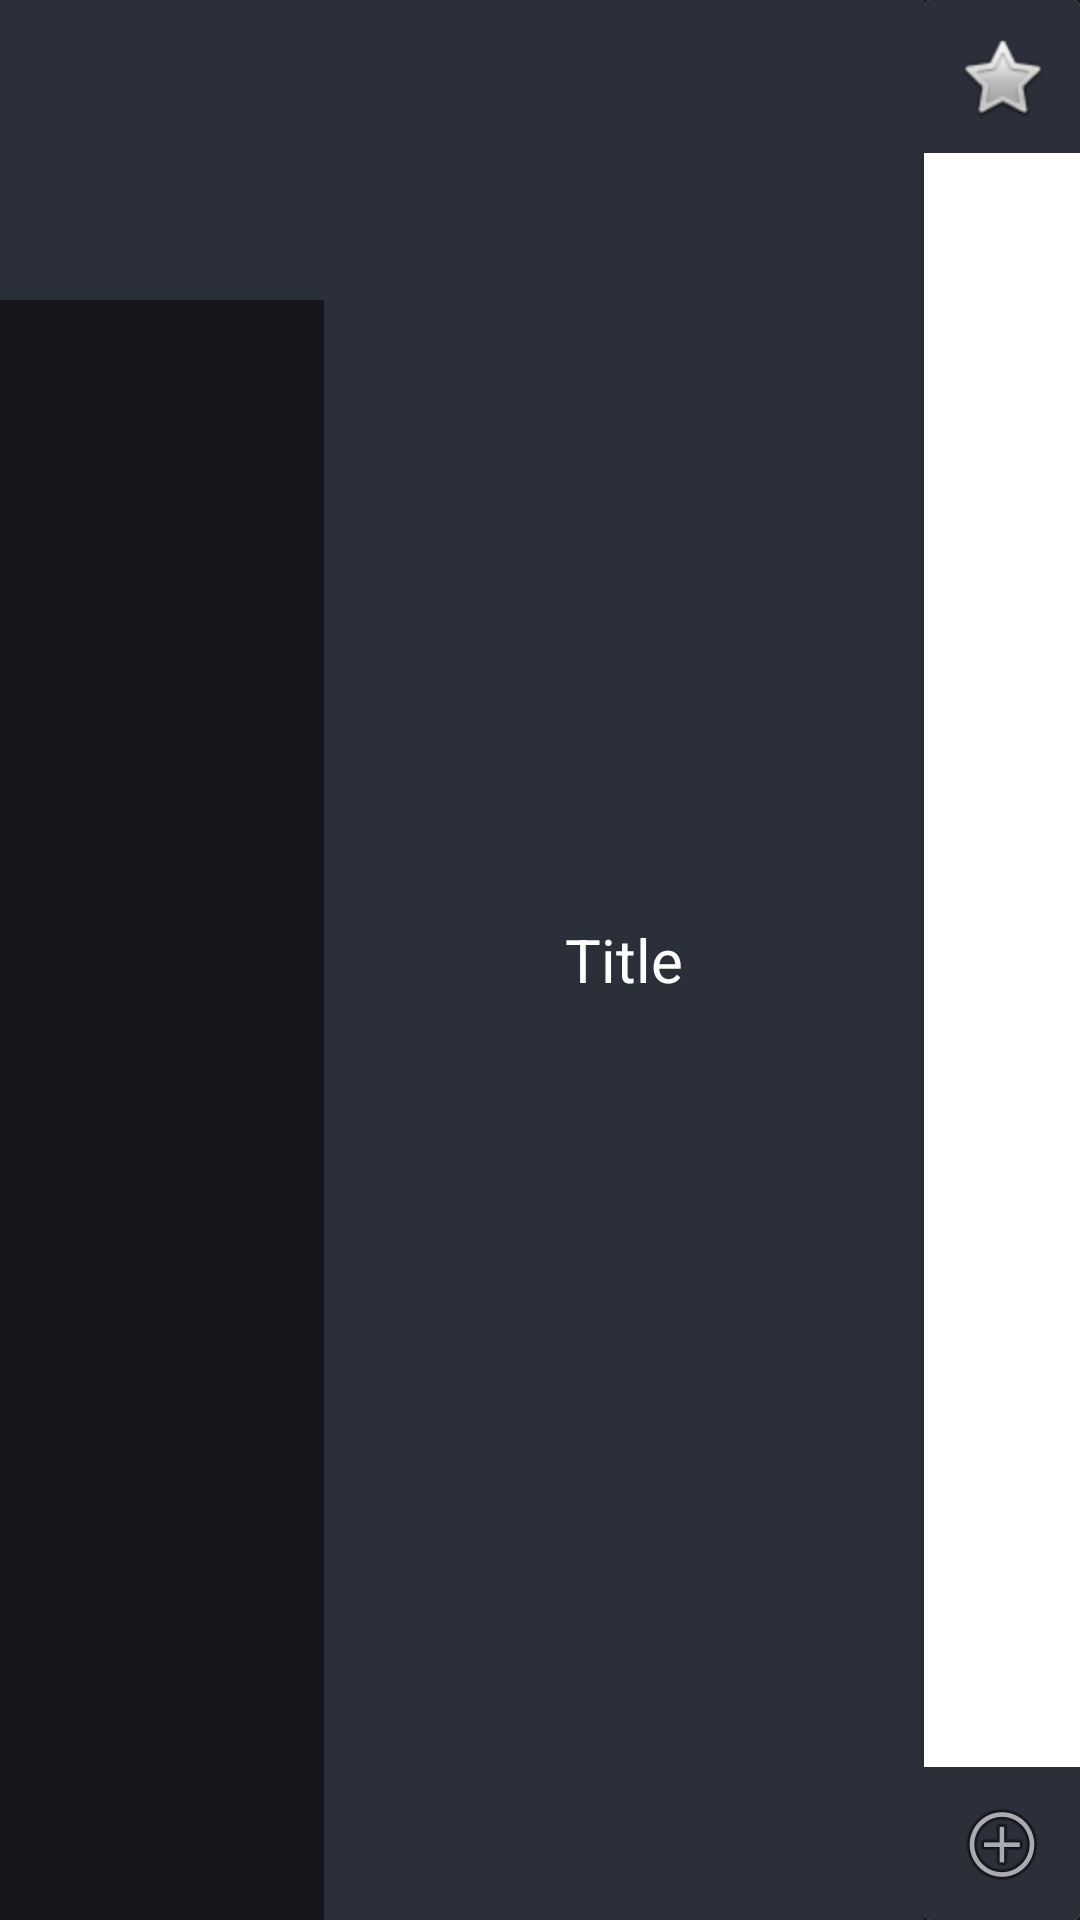

Android layout source for this screen:
<!-- AndroidManifest.xml: application theme Theme.MealPlanner -->
<!-- res/layout/activity_recipe_card2.xml -->
<?xml version="1.0" encoding="utf-8"?>

<LinearLayout xmlns:android="http://schemas.android.com/apk/res/android"
    xmlns:app="http://schemas.android.com/apk/res-auto"
    xmlns:tools="http://schemas.android.com/tools"
    android:layout_width="match_parent"
    android:background="@color/background"
    android:layout_height="wrap_content"
    android:layout_marginBottom="4dp">

    

        <ImageView
            android:id="@+id/imagePick"
            android:layout_width="108dp"
            android:layout_height="100dp"
            android:layout_weight="0"
            android:layout_gravity="start"
            android:background="@color/list"
            tools:srcCompat="@tools:sample/avatars" />

        

        <TextView
            android:id="@+id/titlePick"
            android:layout_width="match_parent"
            android:layout_weight="1"
            android:layout_height="match_parent"
            android:layout_gravity="top|center"
            android:background="@color/list"
            android:gravity="center"
            android:text="Title"
            android:textColor="@color/white"
            android:textSize="20dp" />

    <androidx.cardview.widget.CardView
        android:layout_width="wrap_content"
        android:layout_height="match_parent"
        android:layout_weight="0">
        <ImageButton
            android:id="@+id/favoriteRecipePickButton"
            android:layout_width="52dp"
            android:layout_height="51dp"
            android:layout_gravity="end|top"
            android:background="@color/list"
            app:srcCompat="@android:drawable/btn_star" />
        <ImageButton
            android:id="@+id/addMealButton"
            android:layout_width="52dp"
            android:layout_height="51dp"
            android:layout_gravity="end|bottom"
            android:background="@color/list"
            app:srcCompat="@android:drawable/ic_menu_add" />
    </androidx.cardview.widget.CardView>


</LinearLayout>
<!-- resources referenced by this layout -->
<resources>
  <color name="background">#17161B</color>
  <color name="list">#2B2F3A</color>
  <color name="white">#FFFFFFFF</color>
  <style name="Theme.MealPlanner" parent="Base.Theme.MealPlanner" />
  <style name="Base.Theme.MealPlanner" parent="Theme.Material3.DayNight.NoActionBar">
          
          
      </style>
</resources>
